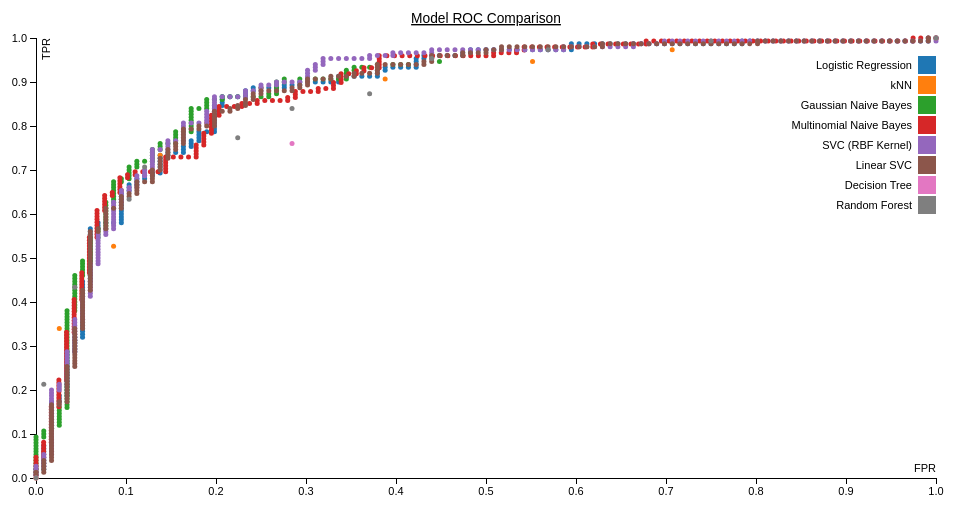
D3 v3 page, settled after 360 driven frames (6 s of simulated time); the page loaded 1 data file(s).


var margin = {top: 30, right: 20, bottom: 30, left: 40},
    width = 960 - margin.left - margin.right,
    height = 500 - margin.top - margin.bottom;

/* 
 * value accessor - returns the value to encode for a given data object.
 * scale - maps value to a visual display encoding, such as a pixel position.
 * map function - maps from data value to display value
 * axis - sets up axis
 */ 

// setup x 
var xValue = function(d) { return d.FPR;}, // data -> value
    xScale = d3.scale.linear().range([0, width]), // value -> display
    xMap = function(d) { return xScale(xValue(d));}, // data -> display
    xAxis = d3.svg.axis().scale(xScale).orient("bottom");

// setup y
var yValue = function(d) { return d.TPR;}, // data -> value
    yScale = d3.scale.linear().range([height, 0]), // value -> display
    yMap = function(d) { return yScale(yValue(d));}, // data -> display
    yAxis = d3.svg.axis().scale(yScale).orient("left");

// setup fill color
var cValue = function(d) { return d.Model;},
    color = d3.scale.category10();

// add the graph canvas to the body of the webpage
var svg = d3.select("body").append("svg")
    .attr("width", width + margin.left + margin.right)
    .attr("height", height + margin.top + margin.bottom)
  .append("g")
    .attr("transform", "translate(" + margin.left + "," + margin.top + ")");

  svg.append("text")
        .attr("x", (width / 2))             
        .attr("y", 0 - (margin.top / 2))
        .attr("text-anchor", "middle")  
        .style("font-size", "1.25em") 
        .style("text-decoration", "underline")  
        .text("Model ROC Comparison");

// add the tooltip area to the webpage
var tooltip = d3.select("body").append("div")
    .attr("class", "tooltip")
    .style("opacity", 0);

// load data
d3.csv("roc.csv", function(error, data) {

  // change string (from CSV) into number format
  data.forEach(function(d) {
    d.FPR = +d.FPR;
    d.TPR = +d.TPR;
//    console.log(d);
  });

  // don't want dots overlapping axis, so add in buffer to data domain
  xScale.domain([d3.min(data, xValue), d3.max(data, xValue)]);
  yScale.domain([d3.min(data, yValue), d3.max(data, yValue)]);

  // x-axis
  svg.append("g")
      .attr("class", "x axis")
      .attr("transform", "translate(0," + height + ")")
      .call(xAxis)
    .append("text")
      .attr("class", "label")
      .attr("x", width)
      .attr("y", -6)
      .style("text-anchor", "end")
      .text("FPR");

  // y-axis
  svg.append("g")
      .attr("class", "y axis")
      .call(yAxis)
    .append("text")
      .attr("class", "label")
      .attr("transform", "rotate(-90)")
      .attr("y", 6)
      .attr("dy", ".71em")
      .style("text-anchor", "end")
      .text("TPR");

  // draw dots
  svg.selectAll(".dot")
      .data(data)
    .enter().append("circle")
      .attr("class", "dot")
      .attr("r", 2.5)
      .attr("cx", xMap)
      .attr("cy", yMap)
      .style("fill", function(d) { return color(cValue(d));});

  // draw legend
  var legend = svg.selectAll(".legend")
      .data(color.domain())
    .enter().append("g")
      .attr("class", "legend")
      .attr("transform", function(d, i) { return "translate(0," + i * 20 + ")"; });

  // draw legend colored rectangles
  legend.append("rect")
      .attr("x", width - 18)
      .attr("y", 18)
      .attr("width", 18)
      .attr("height", 18)
      .style("fill", color);

  // draw legend text
  legend.append("text")
      .attr("x", width - 24)
      .attr("y", 27)
      .attr("dy", ".35em")
      .style("text-anchor", "end")
      .text(function(d) { return d;})
});



### data: roc.csv
Model, TPR, FPR
Logistic Regression, 0.006667, 0.0
Logistic Regression, 0.01333, 0.0
Logistic Regression, 0.02, 0.0
Logistic Regression, 0.02, 0.008621
Logistic Regression, 0.02667, 0.008621
Logistic Regression, 0.03333, 0.008621
Logistic Regression, 0.04, 0.008621
Logistic Regression, 0.04667, 0.008621
Logistic Regression, 0.05333, 0.008621
Logistic Regression, 0.06, 0.008621
Logistic Regression, 0.06667, 0.008621
Logistic Regression, 0.07333, 0.008621
Logistic Regression, 0.07333, 0.01724
Logistic Regression, 0.08, 0.01724
Logistic Regression, 0.08667, 0.01724
Logistic Regression, 0.09333, 0.01724
Logistic Regression, 0.1, 0.01724
Logistic Regression, 0.1067, 0.01724
Logistic Regression, 0.1133, 0.01724
Logistic Regression, 0.12, 0.01724
Logistic Regression, 0.1267, 0.01724
Logistic Regression, 0.1333, 0.01724
Logistic Regression, 0.14, 0.01724
Logistic Regression, 0.1467, 0.01724
Logistic Regression, 0.1533, 0.01724
Logistic Regression, 0.16, 0.01724
Logistic Regression, 0.1667, 0.01724
Logistic Regression, 0.1733, 0.01724
Logistic Regression, 0.1733, 0.02586
Logistic Regression, 0.18, 0.02586
Logistic Regression, 0.1867, 0.02586
Logistic Regression, 0.1867, 0.03448
Logistic Regression, 0.1933, 0.03448
Logistic Regression, 0.2, 0.03448
Logistic Regression, 0.2067, 0.03448
Logistic Regression, 0.2133, 0.03448
Logistic Regression, 0.22, 0.03448
Logistic Regression, 0.2267, 0.03448
Logistic Regression, 0.2333, 0.03448
Logistic Regression, 0.24, 0.03448
Logistic Regression, 0.2467, 0.03448
Logistic Regression, 0.2533, 0.03448
Logistic Regression, 0.26, 0.03448
Logistic Regression, 0.2667, 0.03448
Logistic Regression, 0.2733, 0.03448
Logistic Regression, 0.28, 0.03448
Logistic Regression, 0.2867, 0.03448
Logistic Regression, 0.2867, 0.0431
Logistic Regression, 0.2933, 0.0431
Logistic Regression, 0.3, 0.0431
Logistic Regression, 0.3067, 0.0431
Logistic Regression, 0.3133, 0.0431
Logistic Regression, 0.32, 0.0431
Logistic Regression, 0.32, 0.05172
Logistic Regression, 0.3267, 0.05172
Logistic Regression, 0.3333, 0.05172
Logistic Regression, 0.34, 0.05172
Logistic Regression, 0.3467, 0.05172
Logistic Regression, 0.3533, 0.05172
Logistic Regression, 0.36, 0.05172
... 1,217 more rows